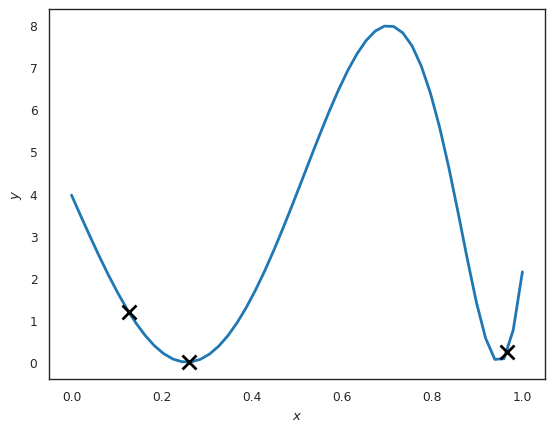

Here is the Python script that generated this plot: (Note: this script raises an exception after producing the figure.)
import numpy as np
import scipy.stats as st
import matplotlib.pyplot as plt
%matplotlib inline
import seaborn as sns
sns.set_context('paper')
sns.set_style('white')

def f(x):
    return 4 * (1. - np.sin(6 * x + 8 * np.exp(6 * x - 7.))) 

x = np.linspace(0, 1)
plt.plot(x, f(x), linewidth=2)
plt.xlabel('$x$')
plt.ylabel('$y$');

np.random.seed(123456) # For reproducibility
n_init = 3
X = np.random.rand(n_init) # In 1D you don't have to use LHS
Y = f(X)
plt.plot(X, Y, 'kx', markersize=10, markeredgewidth=2)
plt.xlabel('$x$')
plt.ylabel('$y$');

import GPy
# The kernel we use
k = GPy.kern.RBF(1, lengthscale=0.15, variance=4.)
gpr = GPy.models.GPRegression(X[:, None], Y[:, None], k)
# Assuming that we know there is no measurement noise:
gpr.likelihood.variance.constrain_fixed(1e-16)
# You can evaluate the predictive distribution anywhere:
m, sigma2 = gpr.predict(x[:, None])
# And you can visualize the results as follows
# Standard deviation
sigma = np.sqrt(sigma2)
# Lower quantile
l = m - 1.96 * sigma
u = m + 1.96 * sigma
fig, ax = plt.subplots(dpi=100)
plt.plot(x, f(x), 'r--', linewidth=2, label='True function')
ax.plot(X, Y, 'kx', markersize=10, markeredgewidth=2, label='Observations')
ax.plot(x, m, label='GP mean')
ax.fill_between(x, l.flatten(), u.flatten(), color=sns.color_palette()[0], alpha=0.25,
                label='GP 95% pred. int.')
ax.set_xlabel('$x$')
ax.set_ylabel('$y$')
plt.legend(loc='best');

def maximize_naive(f, gpr, X_design, max_it=6):
    """
    Optimize f using a limited number of evaluations.
    
    :param f:        The function to optimize.
    :param gpr:      A Gaussian process model to use for representing our state of knowldege.
    :param X_design: The set of candidate points for identifying the maximum.
    :param max_it:   The maximum number of iterations.
    """
    for count in range(max_it):
        m, sigma2 = gpr.predict(X_design)
        sigma = np.sqrt(sigma2)
        l = m - 1.96 * sigma
        u = m + 1.96 * sigma
        i = np.argmax(m)
        X = np.vstack([gpr.X, X_design[i:(i+1), :]])
        y = np.vstack([gpr.Y, [f(X_design[i, :])]])
        gpr.set_XY(X, y)
        fig, ax = plt.subplots(dpi=100)
        ax.plot(gpr.X, gpr.Y, 'kx', markersize=10, markeredgewidth=2,
                label='Observations')
        ax.plot(x, f(x), 'r--', label='True function')
        ax.plot(x[i], f(x[i]), 'go', label='Next observation')
        ax.plot(x, m, label='GP mean')
        ax.fill_between(X_design.flatten(), l.flatten(), u.flatten(), 
                        color=sns.color_palette()[0], alpha=0.25,
                        label='GP 95% pred. int.')
        ax.set_xlabel('$x$')
        ax.set_ylabel('$y$')
        ax.set_title('BGO iteration #{0:d}'.format(count+1))
        plt.legend(loc='best')

# Run the algorithm
k = GPy.kern.RBF(1, lengthscale=0.15, variance=4.)
gpr = GPy.models.GPRegression(X[:, None], Y[:, None], k)
maximize_naive(f, gpr, x[:, None], max_it=10)